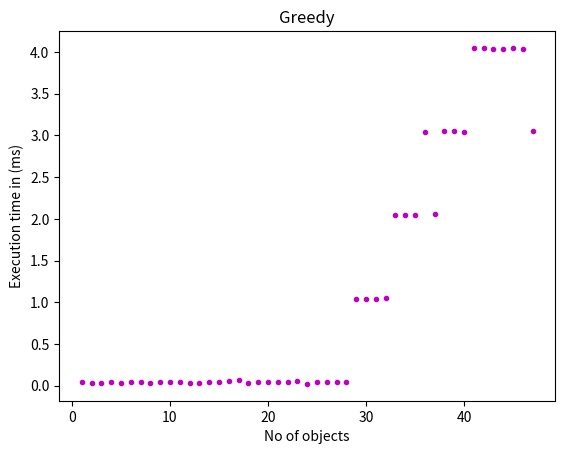

Generate this figure with matplotlib:
data= """
1	0.047
2	0.029
3	0.028
4	0.046
5	0.03
6	0.041
7	0.045
8	0.027
9	0.042
10	0.047
11	0.045
12	0.038
13	0.033
14	0.046
15	0.042
16	0.052
17	0.064
18	0.031
19	0.039
20	0.042
21	0.044
22	0.049
23	0.06
24	0.021
25	0.045
26	0.05
27	0.044
28	0.048
29	1.043
30	1.043
31	1.037
32	1.047
33	2.046
34	2.041
35	2.043
36	3.046
37	2.054
38	3.051
39	3.048
40	3.044
41	4.043
42	4.046
43	4.042
44	4.036
45	4.049
46	4.032
47	3.048

""".split('\n')

 # split this string on the "newline" character.

tlist = []
ylist = []
for s in data:
    if s:
        t,y = s.split()     # split the string in two
        t=float(t)          # convert time to float
        y=float(y)          # convert y-position (cm) to float in meters
        tlist.append(t)     # append to the list for time data
        ylist.append(y)     # append to the list for y-position data
        

import matplotlib.pyplot as plt
plt.title('Greedy')
plt.xlabel('No of objects')
plt.ylabel('Execution time in (ms)')
plt.plot(tlist,ylist,'m.')
plt.show()